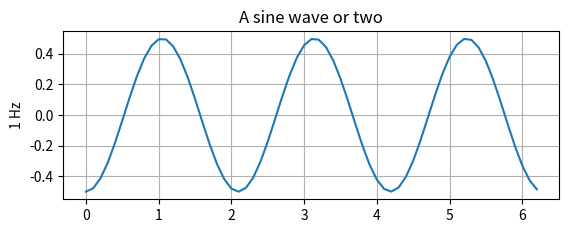

Write Python code to recreate this figure.
'''
Created on 2016. 12. 10.

[redacted]
'''
from matplotlib.pyplot import figure, show
from numpy import arange, sin, cos, pi


def f(x):
    """
    Returns temperature in Celsius.
    """
    return (-1/2) * cos(3*x)


t = arange(0.0, 2*pi, 0.1)

fig = figure(1)

ax1 = fig.add_subplot(211)
ax1.plot(t, f(t))
ax1.grid(True)
#ax1.set_ylim((-2, 2))
ax1.set_ylabel('1 Hz')
ax1.set_title('A sine wave or two')



show()